4-way image classification set "corn_leaf_diseases" from GitHub (Zekken23/Dataset-skripsi-corn-disease); label vocabulary: common rust, corn leaf blight, gray leaf spot, insects damage.

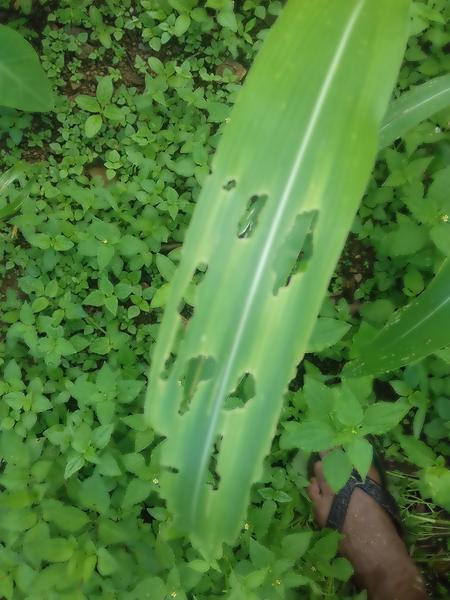
Label: insects damage

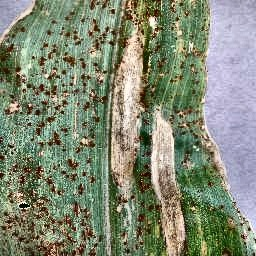
Label: corn leaf blight

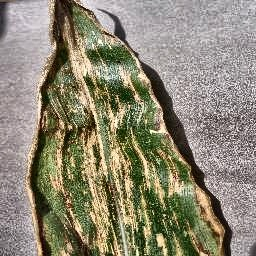
Label: gray leaf spot

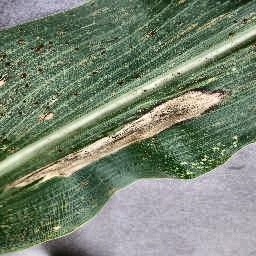
Label: corn leaf blight

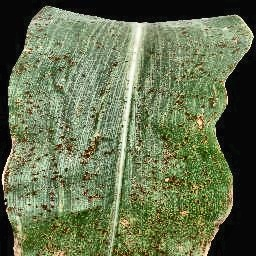
Label: common rust

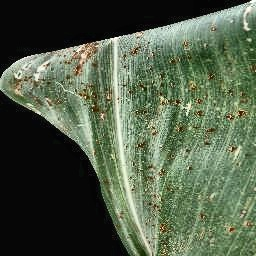
Label: common rust
